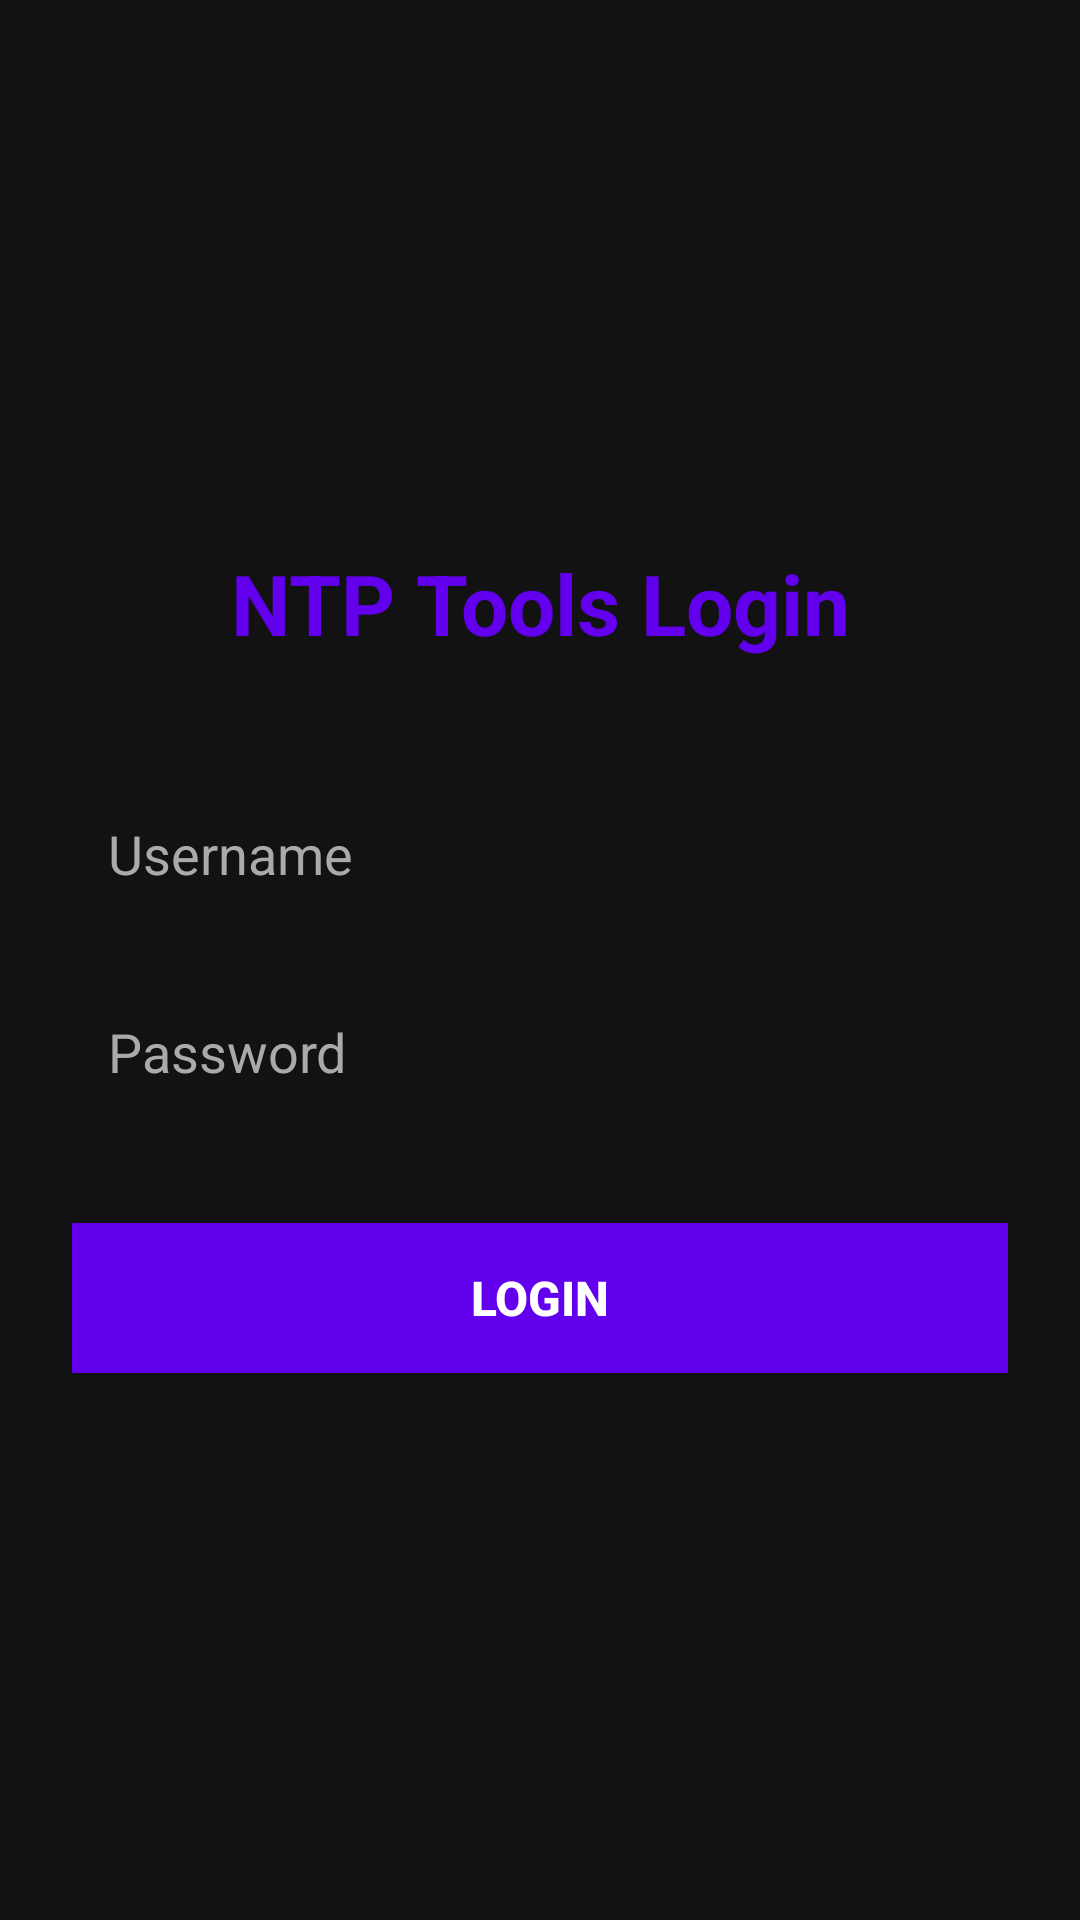

Reconstruct the res/layout file that produces this screen, plus the resources it refers to.
<!-- AndroidManifest.xml: application theme Theme.NTPTools -->
<!-- res/layout/activity_login.xml -->
<?xml version="1.0" encoding="utf-8"?>
<LinearLayout xmlns:android="http://schemas.android.com/apk/res/android"
    xmlns:tools="http://schemas.android.com/tools"
    android:layout_width="match_parent"
    android:layout_height="match_parent"
    android:background="@color/background"
    android:orientation="vertical"
    android:padding="24dp"
    android:gravity="center"
    tools:context=".ui.LoginActivity">

    <TextView
        android:id="@+id/loginTitle"
        android:layout_width="match_parent"
        android:layout_height="wrap_content"
        android:text="@string/login_title"
        android:textSize="28sp"
        android:textStyle="bold"
        android:textColor="@color/primary"
        android:gravity="center"
        android:layout_marginBottom="40dp" />

    <EditText
        android:id="@+id/usernameInput"
        android:layout_width="match_parent"
        android:layout_height="50dp"
        android:hint="@string/username_hint"
        android:textColor="@android:color/white"
        android:textColorHint="@android:color/darker_gray"
        android:inputType="text"
        android:padding="12dp"
        android:background="@drawable/edit_text_background"
        android:layout_marginBottom="16dp" />

    <EditText
        android:id="@+id/passwordInput"
        android:layout_width="match_parent"
        android:layout_height="50dp"
        android:hint="@string/password_hint"
        android:textColor="@android:color/white"
        android:textColorHint="@android:color/darker_gray"
        android:inputType="textPassword"
        android:padding="12dp"
        android:background="@drawable/edit_text_background"
        android:layout_marginBottom="32dp" />

    <Button
        android:id="@+id/loginButton"
        android:layout_width="match_parent"
        android:layout_height="50dp"
        android:text="@string/login_button"
        android:textSize="16sp"
        android:textStyle="bold"
        android:background="@color/primary"
        android:textColor="@android:color/white" />

</LinearLayout>
<!-- resources referenced by this layout -->
<resources>
  <color name="background">#121212</color>
  <color name="primary">#6200EE</color>
  <string name="login_button">Login</string>
  <string name="login_title">NTP Tools Login</string>
  <string name="password_hint">Password</string>
  <string name="username_hint">Username</string>
  <style name="Theme.NTPTools" parent="Theme.MaterialComponents.DayNight.DarkActionBar">
          <item name="colorPrimary">@color/primary</item>
          <item name="colorPrimaryVariant">@color/primary_dark</item>
          <item name="colorSecondary">@color/secondary</item>
          <item name="colorSecondaryVariant">@color/secondary_dark</item>
          <item name="colorError">@color/error</item>
          <item name="colorOnPrimary">@android:color/white</item>
          <item name="colorOnSecondary">@android:color/black</item>
          <item name="colorOnError">@android:color/white</item>
      </style>
  <color name="primary_dark">#3700B3</color>
  <color name="secondary">#03DAC6</color>
  <color name="secondary_dark">#018786</color>
  <color name="error">#B00020</color>
</resources>
